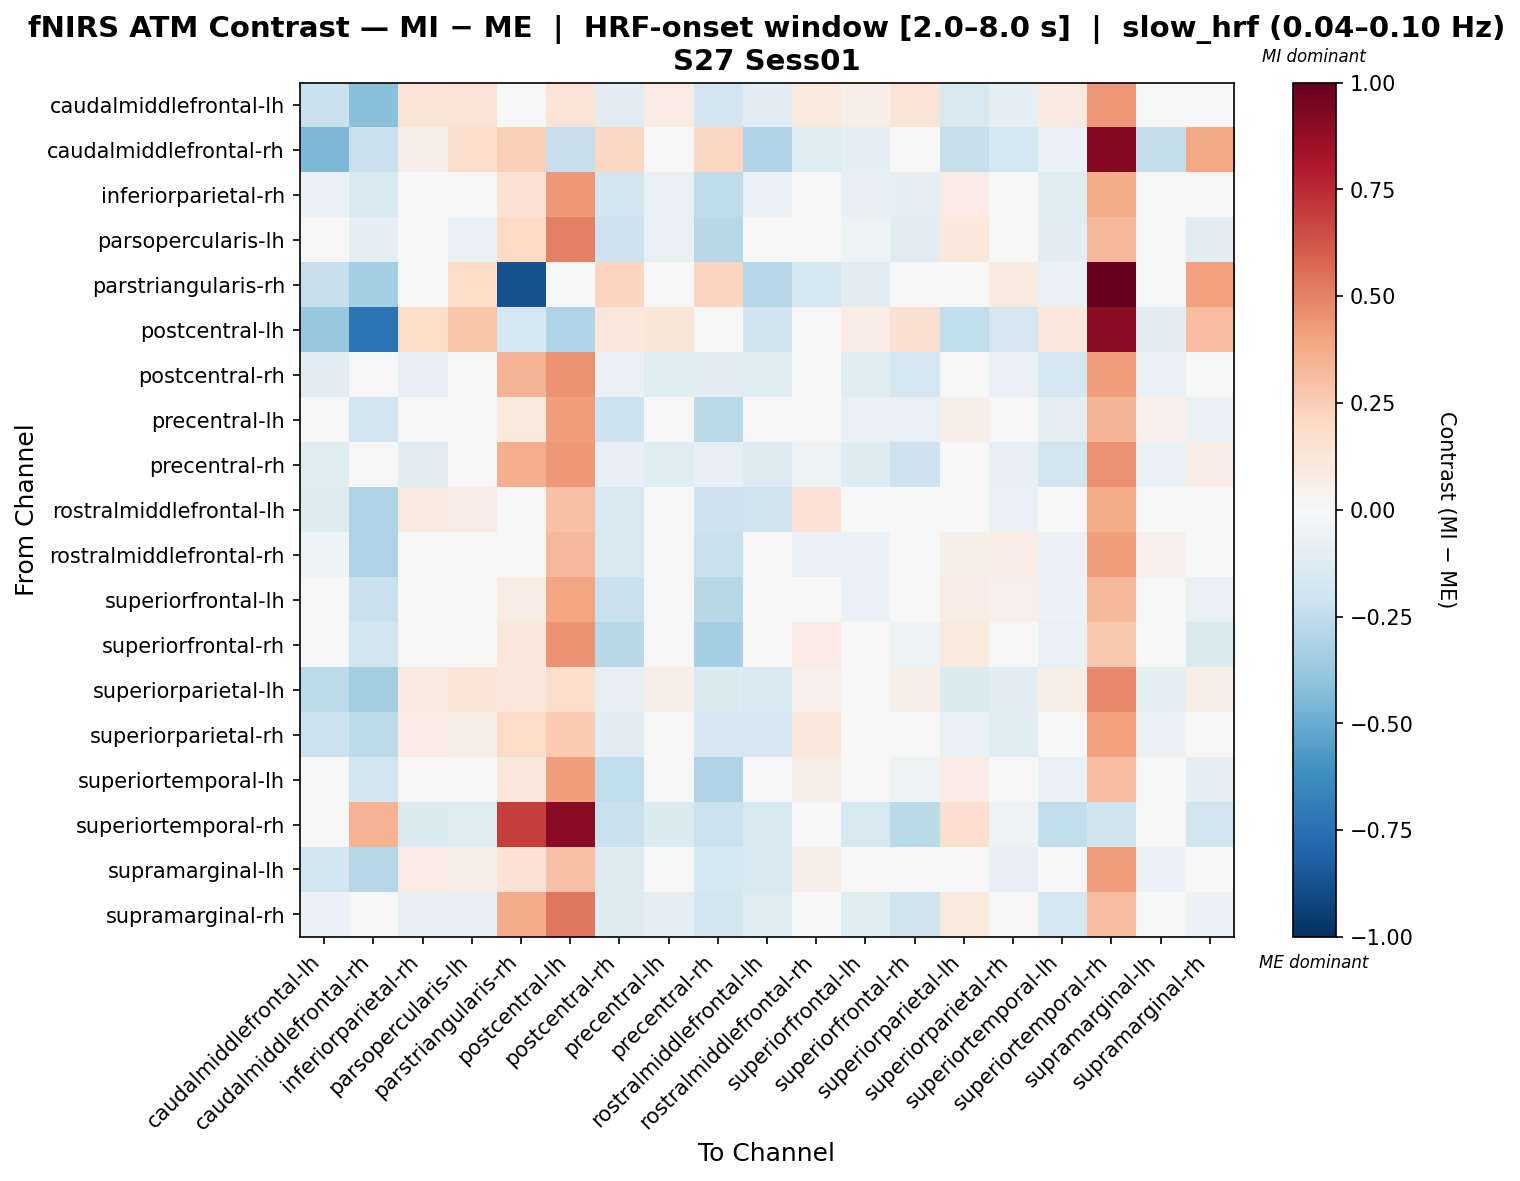

The table this chart was drawn from, first rows:
, caudalmiddlefrontal-lh, caudalmiddlefrontal-rh, inferiorparietal-rh, parsopercularis-lh, parstriangularis-rh, postcentral-lh, postcentral-rh, precentral-lh, precentral-rh, rostralmiddlefrontal-lh, rostralmiddlefrontal-rh, superiorfrontal-lh, superiorfrontal-rh, superiorparietal-lh, superiorparietal-rh, superiortemporal-lh, superiortemporal-rh, supramarginal-lh, supramarginal-rh
caudalmiddlefrontal-lh, -0.2253, -0.4207, 0.1266, 0.1332, 0.03165, 0.1349, -0.1108, 0.08138, -0.1883, -0.1088, 0.1004, 0.05663, 0.1263, -0.1596, -0.08977, 0.09147, 0.4318, -0.04761, 0.03635
caudalmiddlefrontal-rh, -0.4508, -0.2215, 0.05882, 0.1748, 0.2377, -0.2318, 0.2101, -0.03225, 0.2101, -0.298, -0.1203, -0.09247, -0.03674, -0.2333, -0.1775, -0.06461, 0.9162, -0.2363, 0.3878
inferiorparietal-rh, -0.06346, -0.1545, -0.01321, -0.006961, 0.1427, 0.4314, -0.1834, -0.07463, -0.2509, -0.05634, 0.02948, -0.08413, -0.1003, 0.08161, 0.0465, -0.1184, 0.3675, 0.03917, -0.03209
parsopercularis-lh, -0.02236, -0.09785, -0.02671, -0.06147, 0.2007, 0.5007, -0.2105, -0.071, -0.2791, -0.04146, 0.02428, -0.05146, -0.1077, 0.1076, 0.009967, -0.1077, 0.3288, 0.01236, -0.1072
parstriangularis-rh, -0.2288, -0.3381, 0.02009, 0.1869, -0.8687, -0.01702, 0.2115, -0.04162, 0.2115, -0.2864, -0.1734, -0.1054, -0.03537, 0.01801, 0.08806, -0.07039, 1.0, 0.02218, 0.4071
postcentral-lh, -0.382, -0.7303, 0.1832, 0.2794, -0.1757, -0.303, 0.1043, 0.1218, 0.03628, -0.203, 0.03776, 0.07701, 0.1555, -0.247, -0.1695, 0.1163, 0.9035, -0.1135, 0.309
postcentral-rh, -0.1046, -0.001501, -0.08271, -0.0281, 0.3375, 0.4511, -0.06395, -0.1205, -0.1016, -0.121, -0.04697, -0.121, -0.1771, 0.0464, -0.06484, -0.1766, 0.418, -0.06484, 0.02221
precentral-lh, -0.03363, -0.193, 0.0172, 0.008697, 0.1, 0.4201, -0.2143, -0.04507, -0.2665, -0.02591, 0.02572, -0.07141, -0.07088, 0.06299, 0.04382, -0.08871, 0.3413, 0.05287, -0.06343
precentral-rh, -0.1176, 0.03598, -0.1032, -0.04845, 0.3654, 0.4311, -0.07873, -0.1239, -0.08065, -0.1263, -0.05084, -0.1263, -0.2041, 0.02699, -0.08497, -0.1835, 0.4605, -0.06671, 0.07521
rostralmiddlefrontal-lh, -0.1325, -0.3016, 0.08952, 0.07478, 0.02988, 0.2919, -0.1541, 0.04573, -0.209, -0.2001, 0.145, 0.03574, 0.03454, -0.0338, -0.0664, 0.0182, 0.368, -0.0249, -0.01085
rostralmiddlefrontal-rh, -0.05224, -0.3058, 0.01271, 0.04352, -0.008531, 0.3247, -0.1553, -0.03152, -0.2239, -0.01112, -0.07037, -0.05847, -0.01963, 0.06053, 0.07742, -0.05691, 0.4217, 0.05156, 0.001654
superiorfrontal-lh, -0.006766, -0.2226, 0.01014, 0.0008853, 0.07039, 0.391, -0.2212, -0.03465, -0.2737, -0.01588, 0.0356, -0.06099, -0.04302, 0.07282, 0.05405, -0.06066, 0.33, 0.04575, -0.0713
superiorfrontal-rh, 0.03683, -0.185, -0.0009408, -0.008077, 0.108, 0.4464, -0.2747, -0.02809, -0.3293, -0.009109, 0.08076, -0.01828, -0.05443, 0.1007, 0.04522, -0.0726, 0.2679, 0.0356, -0.141
superiorparietal-lh, -0.2589, -0.3462, 0.08937, 0.1337, 0.1116, 0.1786, -0.08442, 0.05495, -0.1351, -0.1567, 0.05392, 0.03723, 0.05703, -0.1405, -0.1067, 0.05599, 0.4769, -0.08789, 0.0671
superiorparietal-rh, -0.214, -0.264, 0.07934, 0.068, 0.1831, 0.2593, -0.1165, 0.03505, -0.1687, -0.1697, 0.1036, 0.02583, 0.008687, -0.06605, -0.1182, -0.008437, 0.4064, -0.05765, 0.01388
superiortemporal-lh, -2.4886180275278912e-05, -0.1917, 0.00102, -0.009457, 0.1056, 0.4154, -0.2458, -0.04377, -0.2987, -0.008289, 0.06205, -0.03548, -0.05308, 0.08012, 0.0446, -0.07072, 0.3062, 0.03635, -0.0943
superiortemporal-rh, -0.002586, 0.3456, -0.1338, -0.1199, 0.6899, 0.8989, -0.2211, -0.1403, -0.2129, -0.1606, 0.03075, -0.1606, -0.2698, 0.1602, -0.05153, -0.2494, -0.2019, -0.01732, -0.1836
supramarginal-lh, -0.1809, -0.2863, 0.0804, 0.06858, 0.1465, 0.2958, -0.1252, 0.01805, -0.1791, -0.1524, 0.06977, -0.008294, 0.008632, -0.04722, -0.083, -0.008531, 0.4179, -0.0569, 0.0222
supramarginal-rh, -0.05686, 0.04692, -0.08066, -0.08008, 0.3683, 0.5309, -0.1266, -0.09927, -0.186, -0.1185, -0.0004465, -0.1185, -0.1964, 0.09665, -0.04055, -0.1772, 0.3196, -0.02079, -0.06073
